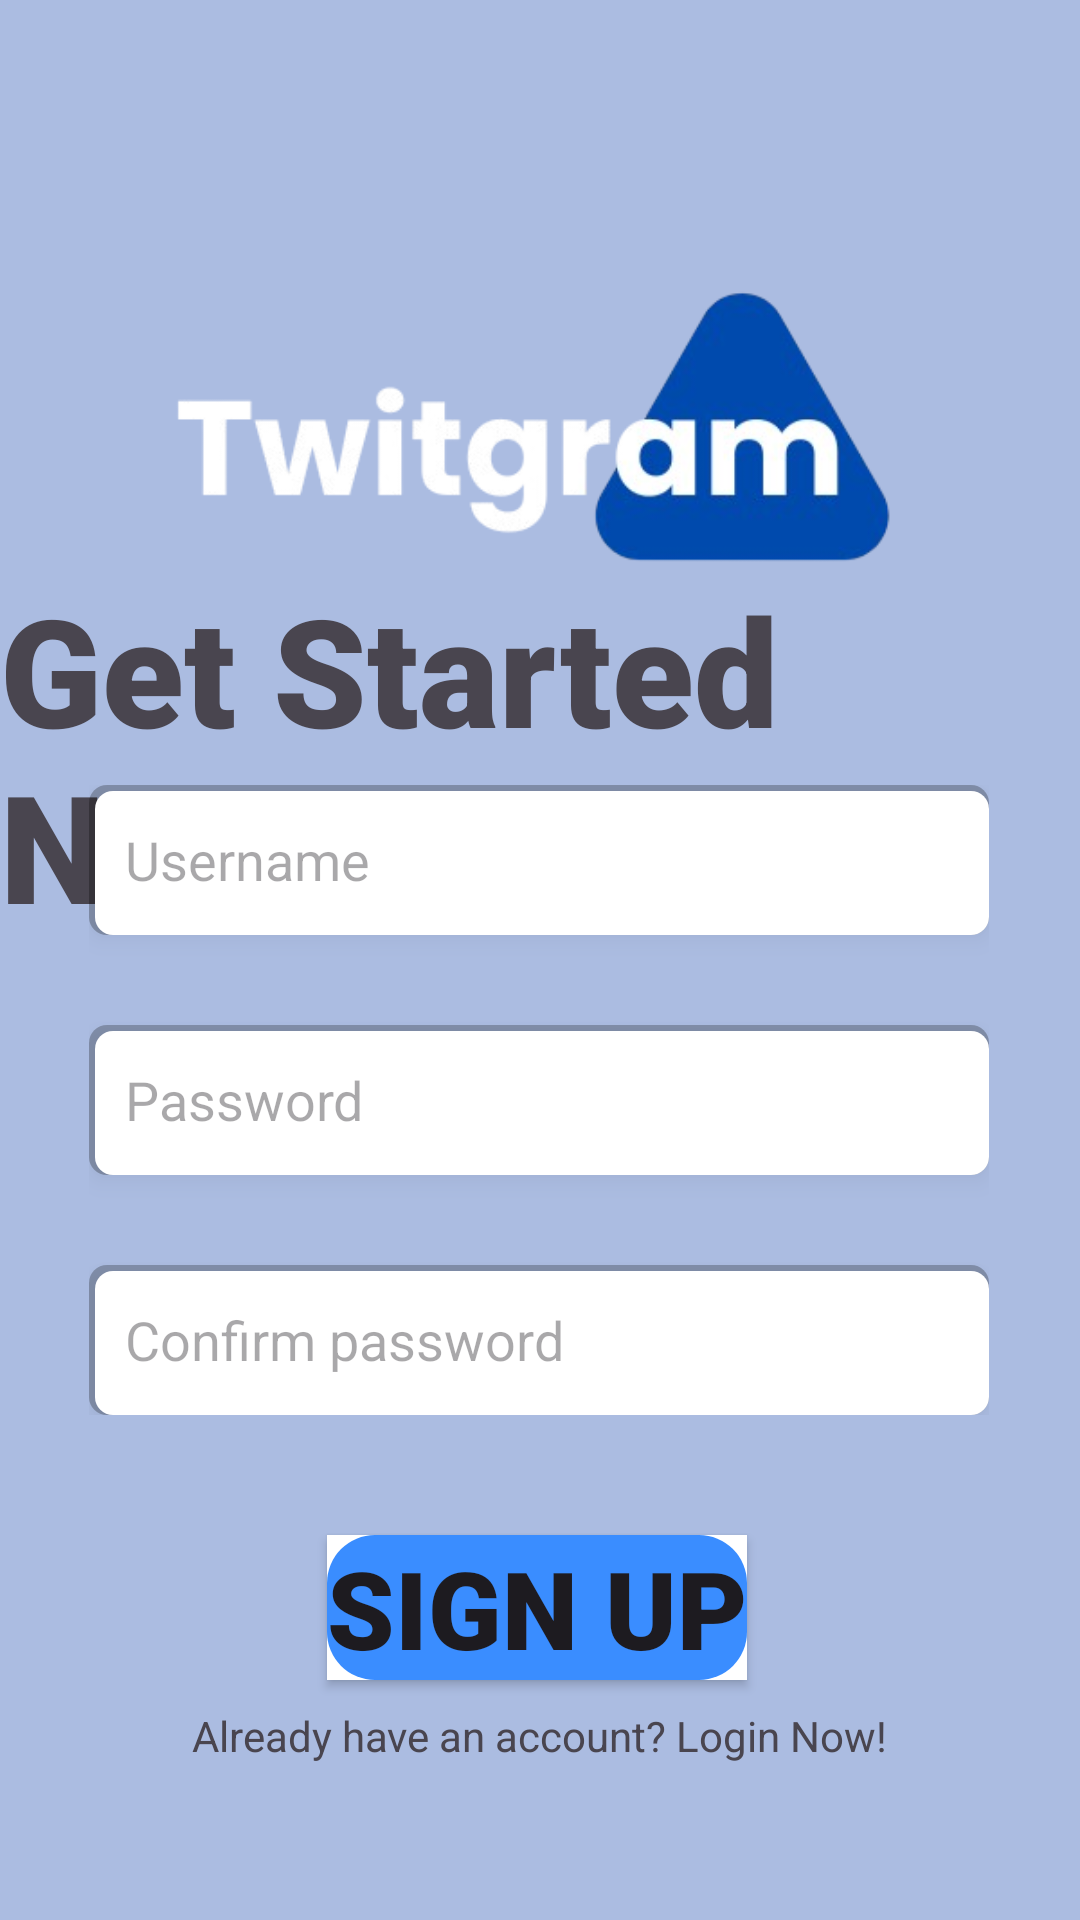

Here is an Android app screen rendered from its layout file. Give the layout XML and the strings, colors and styles it references.
<!-- AndroidManifest.xml: application theme Theme.FinalProject -->
<!-- res/layout/activity_sign_up.xml -->
<?xml version="1.0" encoding="utf-8"?>

<androidx.constraintlayout.widget.ConstraintLayout xmlns:android="http://schemas.android.com/apk/res/android"
    xmlns:app="http://schemas.android.com/apk/res-auto"
    xmlns:tools="http://schemas.android.com/tools"
    android:id="@+id/main"
    android:layout_width="match_parent"
    android:layout_height="match_parent"
    android:background="#ABBCE1"
    tools:context=".LogIn">

    <ImageView
        android:id="@+id/logo"
        android:layout_width="match_parent"
        android:layout_height="300dp"
        app:layout_constraintBottom_toTopOf="@+id/signupTextLayout"
        app:layout_constraintEnd_toEndOf="parent"
        app:layout_constraintHorizontal_bias="0.5"
        app:layout_constraintStart_toStartOf="parent"
        app:layout_constraintTop_toTopOf="parent"
        app:layout_constraintVertical_bias="0.0"
        app:srcCompat="@drawable/madlogo" />

    <TextView
        android:id="@+id/getStarted"
        android:layout_width="wrap_content"
        android:layout_height="wrap_content"
        android:layout_gravity="center"
        android:layout_marginTop="220dp"
        android:fontFamily="sans-serif-black"
        android:text="@string/get_started_now"
        android:textSize="50sp"
        app:layout_constraintBottom_toTopOf="@+id/signupTextLayout"
        app:layout_constraintEnd_toEndOf="parent"
        app:layout_constraintHorizontal_bias="0.592"
        app:layout_constraintStart_toStartOf="parent"
        app:layout_constraintTop_toTopOf="parent"
        app:layout_constraintVertical_bias="0.366" />


    <Button
        android:id="@+id/signupButton"
        android:layout_width="wrap_content"
        android:layout_height="wrap_content"
        android:layout_gravity="center"
        android:background="@drawable/button_background"
        android:fontFamily="sans-serif-black"
        android:onClick="moveToSignup"
        android:text="@string/sign_up_button_text"
        android:textSize="36sp"
        app:layout_constraintBottom_toTopOf="@+id/alreadyHaveAcc"
        app:layout_constraintEnd_toEndOf="parent"
        app:layout_constraintHorizontal_bias="0.496"
        app:layout_constraintStart_toStartOf="parent"
        app:layout_constraintTop_toTopOf="parent"
        app:layout_constraintVertical_bias="0.983" />

    <TextView
        android:id="@+id/alreadyHaveAcc"
        android:layout_width="wrap_content"
        android:layout_height="48dp"
        android:layout_gravity="center"
        android:onClick="moveToLogIn"
        android:text="@string/already_have_account"
        app:layout_constraintBottom_toBottomOf="parent"
        app:layout_constraintEnd_toEndOf="parent"
        app:layout_constraintStart_toStartOf="parent"
        app:layout_constraintTop_toTopOf="parent"
        app:layout_constraintVertical_bias="0.961" />

    <LinearLayout
        android:id="@+id/signupTextLayout"
        android:layout_width="wrap_content"
        android:layout_height="wrap_content"
        android:layout_gravity="center"
        android:layout_marginBottom="40dp"
        android:gravity="center"
        android:orientation="vertical"
        app:layout_constraintBottom_toTopOf="@+id/signupButton"
        app:layout_constraintEnd_toEndOf="parent"
        app:layout_constraintHorizontal_bias="0.495"
        app:layout_constraintStart_toStartOf="parent">

        <EditText
            android:id="@+id/newEmail"
            android:layout_width="300dp"
            android:layout_height="50dp"
            android:layout_gravity="center"
            android:autofillHints="emailAddress"
            android:background="@drawable/rounded_edit_text"
            android:elevation="4dp"
            android:hint="@string/email_hint"
            android:inputType="textEmailAddress"
            android:padding="12dp" />

        <EditText
            android:id="@+id/newPassword"
            android:layout_width="300dp"
            android:layout_height="50dp"
            android:layout_gravity="center"
            android:layout_marginTop="30dp"
            android:layout_marginBottom="30dp"
            android:autofillHints="password"
            android:background="@drawable/rounded_edit_text"
            android:elevation="4dp"
            android:hint="@string/password_hint"
            android:inputType="textPassword"
            android:padding="12dp" />

        <EditText
            android:id="@+id/confirmPassword"
            android:layout_width="300dp"
            android:layout_height="50dp"
            android:layout_gravity="center"
            android:autofillHints="password"
            android:background="@drawable/rounded_edit_text"
            android:elevation="4dp"
            android:hint="@string/confirm_password_hint"
            android:inputType="textPassword"
            android:padding="12dp" />
    </LinearLayout>

</androidx.constraintlayout.widget.ConstraintLayout>
<!-- resources referenced by this layout -->
<resources>
  <!-- drawable button_background (drawable) -->
  <?xml version="1.0" encoding="utf-8"?>
  
  <ripple xmlns:android="http://schemas.android.com/apk/res/android"
      android:color="@color/button_color">
      <item android:drawable="@android:color/white" />
      <item>
          <shape android:shape="rectangle">
              <corners android:radius="16dp"/>
              <solid android:color="@color/button_color"/>
          </shape>
      </item>
  </ripple>
  <!-- drawable madlogo: png bitmap (drawable, 40957 bytes) -->
  <!-- drawable rounded_edit_text (drawable) -->
  <layer-list xmlns:android="http://schemas.android.com/apk/res/android">
      
      <item>
          <shape android:shape="rectangle">
              <solid android:color="#40000000" /> 
              <corners android:radius="6dp" /> 
          </shape>
      </item>
  
      
      <item android:top="2dp" android:left="2dp">
          <shape android:shape="rectangle">
              <solid android:color="#FFFFFF" /> 
              <corners android:radius="6dp" /> 
          </shape>
      </item>
  </layer-list>
  <string name="already_have_account">Already have an account? Login Now!</string>
  <string name="confirm_password_hint">Confirm password</string>
  <string name="email_hint">Username</string>
  <string name="get_started_now">Get Started Now!</string>
  <string name="password_hint">Password</string>
  <string name="sign_up_button_text">Sign Up</string>
  <style name="Theme.FinalProject" parent="Base.Theme.FinalProject" />
  <color name="button_color">#3A8DFF</color>
  <style name="Base.Theme.FinalProject" parent="Theme.Material3.DayNight.NoActionBar">
          
          
      </style>
</resources>
